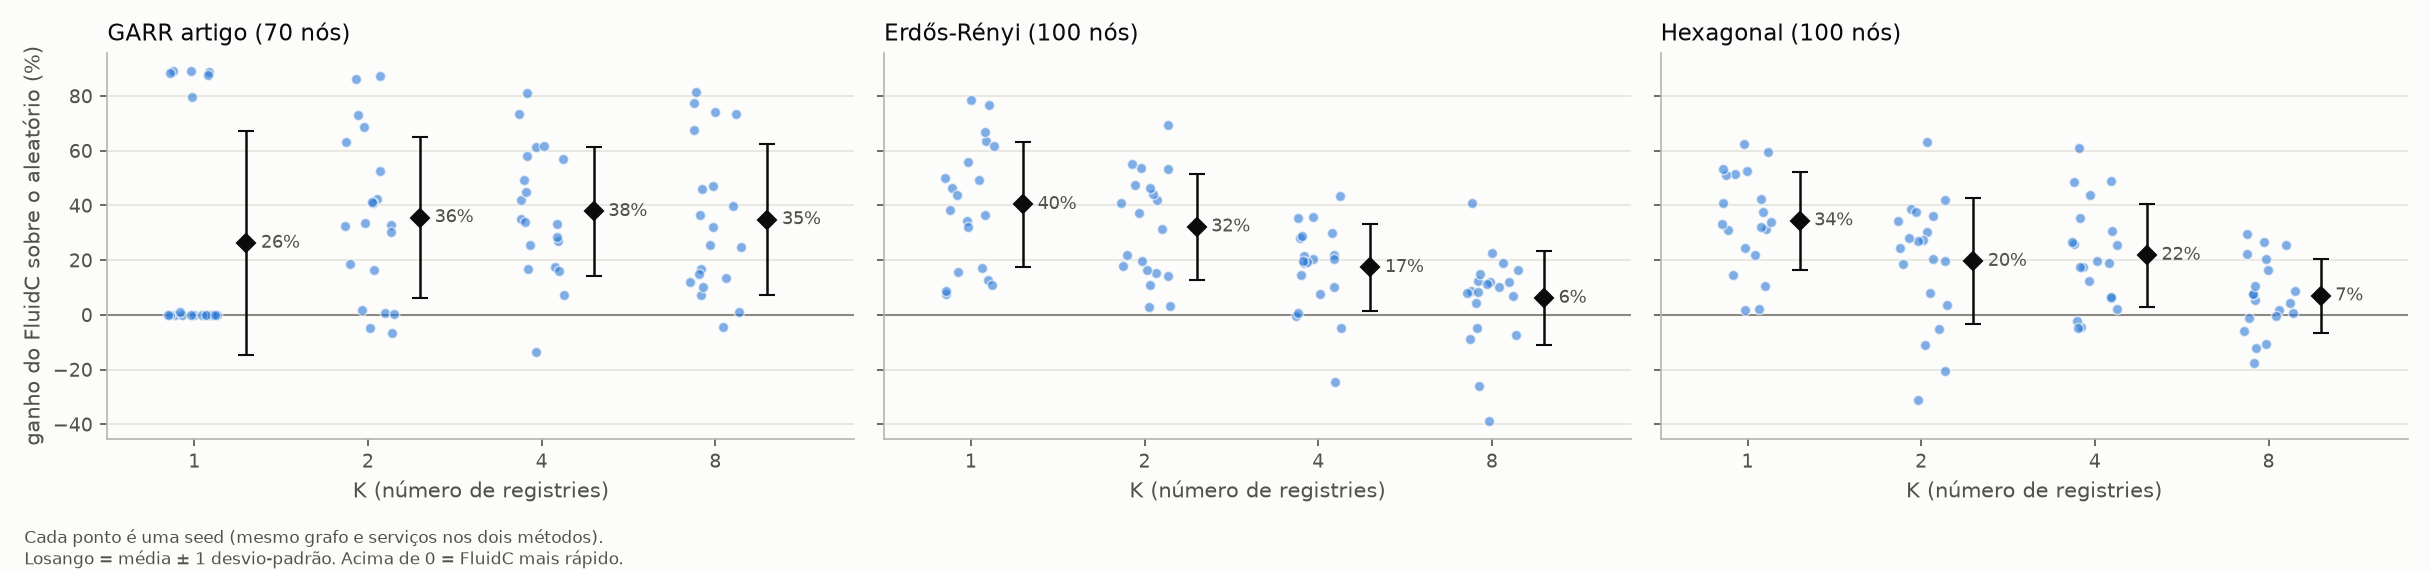

The file beside this chart, header and first rows:
topologia, k, seed, ganho_pct
Erdős-Rényi (100 nós), 1, 1, 46.36
Erdős-Rényi (100 nós), 1, 2, 76.62
Erdős-Rényi (100 nós), 1, 3, 36.66
Erdős-Rényi (100 nós), 1, 4, 15.86
Erdős-Rényi (100 nós), 1, 5, 78.73
Erdős-Rényi (100 nós), 1, 6, 55.88
Erdős-Rényi (100 nós), 1, 7, 49.39
Erdős-Rényi (100 nós), 1, 8, 63.63
Erdős-Rényi (100 nós), 1, 9, 38.42
Erdős-Rényi (100 nós), 1, 10, 7.49
Erdős-Rényi (100 nós), 1, 11, 12.68
Erdős-Rényi (100 nós), 1, 12, 34.33
Erdős-Rényi (100 nós), 1, 13, 66.86
Erdős-Rényi (100 nós), 1, 14, 50.03
Erdős-Rényi (100 nós), 1, 15, 32.18
Erdős-Rényi (100 nós), 1, 16, 17.0
Erdős-Rényi (100 nós), 1, 17, 43.78
Erdős-Rényi (100 nós), 1, 18, 61.74
Erdős-Rényi (100 nós), 1, 19, 11.11
Erdős-Rényi (100 nós), 1, 20, 8.91
Erdős-Rényi (100 nós), 2, 1, 53.39
Erdős-Rényi (100 nós), 2, 2, 69.34
Erdős-Rényi (100 nós), 2, 3, 40.73
Erdős-Rényi (100 nós), 2, 4, 17.9
Erdős-Rényi (100 nós), 2, 5, 31.32
Erdős-Rényi (100 nós), 2, 6, 41.87
Erdős-Rényi (100 nós), 2, 7, 44.14
Erdős-Rényi (100 nós), 2, 8, 47.35
Erdős-Rényi (100 nós), 2, 9, 46.47
Erdős-Rényi (100 nós), 2, 10, 10.95
Erdős-Rényi (100 nós), 2, 11, 2.75
Erdős-Rényi (100 nós), 2, 12, 21.99
Erdős-Rényi (100 nós), 2, 13, 53.8
Erdős-Rényi (100 nós), 2, 14, 37.35
Erdős-Rényi (100 nós), 2, 15, 15.36
Erdős-Rényi (100 nós), 2, 16, 3.3
Erdős-Rényi (100 nós), 2, 17, 14.29
Erdős-Rényi (100 nós), 2, 18, 16.48
Erdős-Rényi (100 nós), 2, 19, 19.58
Erdős-Rényi (100 nós), 2, 20, 55.31
Erdős-Rényi (100 nós), 4, 1, 18.89
Erdős-Rényi (100 nós), 4, 2, 35.55
Erdős-Rényi (100 nós), 4, 3, 20.58
Erdős-Rényi (100 nós), 4, 4, 28.28
Erdős-Rényi (100 nós), 4, 5, -0.48
Erdős-Rényi (100 nós), 4, 6, 35.75
Erdős-Rényi (100 nós), 4, 7, 43.29
Erdős-Rényi (100 nós), 4, 8, 21.98
Erdős-Rényi (100 nós), 4, 9, 29.83
Erdős-Rényi (100 nós), 4, 10, 21.4
Erdős-Rényi (100 nós), 4, 11, 7.56
Erdős-Rényi (100 nós), 4, 12, 19.43
Erdős-Rényi (100 nós), 4, 13, 14.52
Erdős-Rényi (100 nós), 4, 14, 0.71
Erdős-Rényi (100 nós), 4, 15, 19.7
Erdős-Rényi (100 nós), 4, 16, -4.73
Erdős-Rényi (100 nós), 4, 17, -24.43
Erdős-Rényi (100 nós), 4, 18, 20.43
Erdős-Rényi (100 nós), 4, 19, 10.25
Erdős-Rényi (100 nós), 4, 20, 28.8
... 180 more rows
